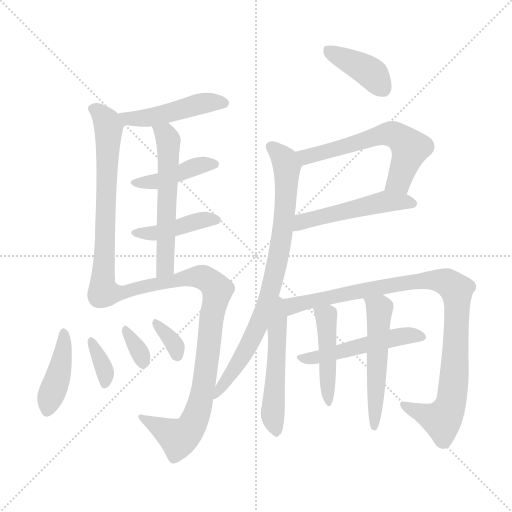
t = 0.00 s
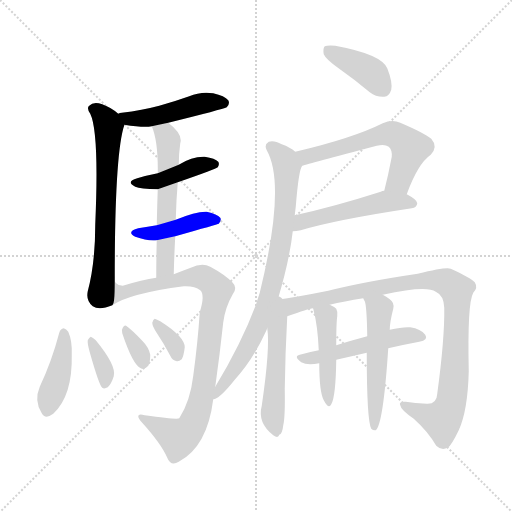
t = 2.59 s
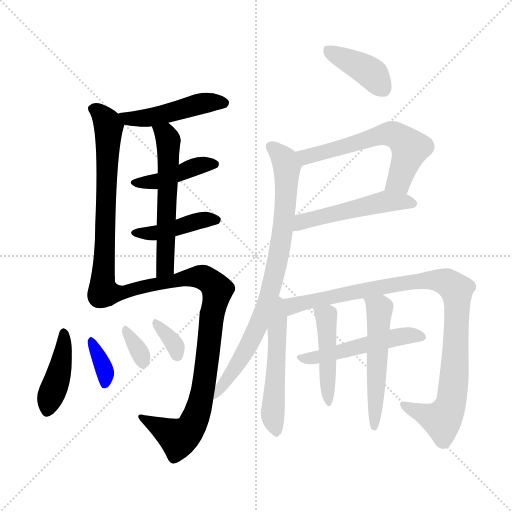
t = 5.18 s
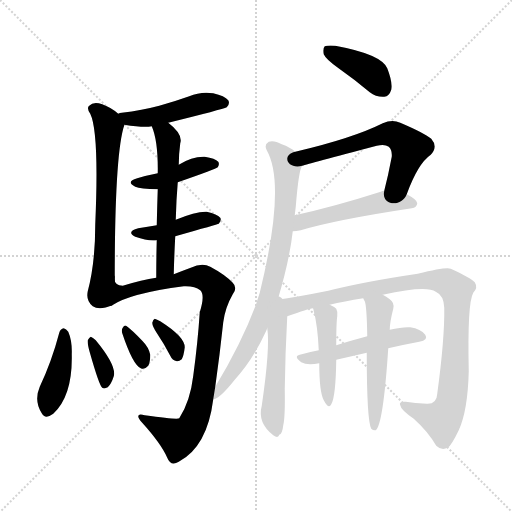
t = 7.77 s
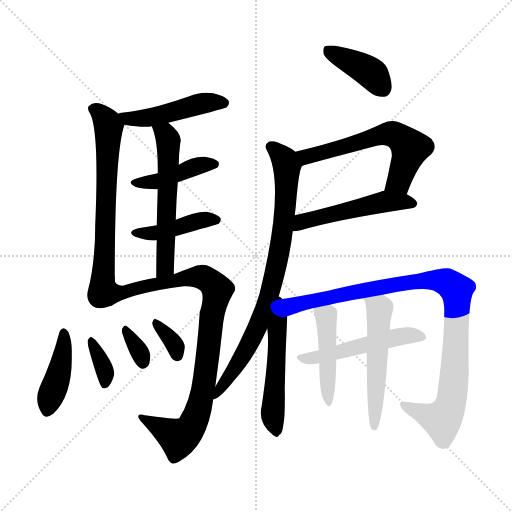
t = 10.36 s
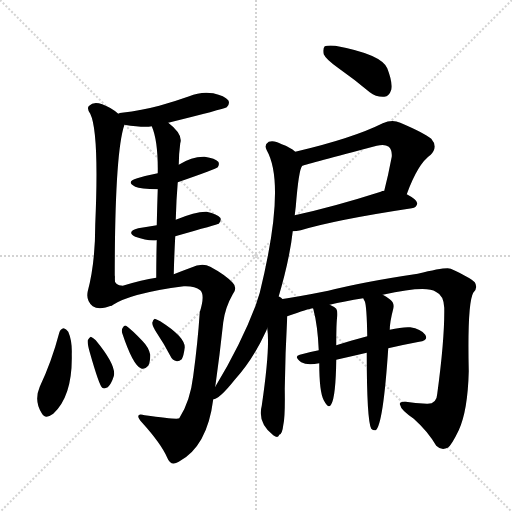
t = 12.95 s

The animated SVG that drew these frames (rendered in a browser with its animation timeline set to each time). Animation: 19 CSS @keyframes rules; one cycle of 12.95 s.

<svg version="1.1" viewBox="0 0 1024 1024" xmlns="http://www.w3.org/2000/svg">
  <g stroke="lightgray" stroke-dasharray="1,1" stroke-width="1" transform="scale(4, 4)">
    <line x1="0" y1="0" x2="256" y2="256"></line>
    <line x1="256" y1="0" x2="0" y2="256"></line>
    <line x1="128" y1="0" x2="128" y2="256"></line>
    <line x1="0" y1="128" x2="256" y2="128"></line>
  </g>
<g transform="scale(1, -1) translate(0, -900)">
   <style type="text/css">
    @keyframes keyframes0 {
      from {
       stroke: blue;
       stroke-dashoffset: 468;
       stroke-width: 128;
       }
       60% {
       animation-timing-function: step-end;
       stroke: blue;
       stroke-dashoffset: 0;
       stroke-width: 128;
       }
       to {
       stroke: black;
       stroke-width: 1024;
       }
       }
       #make-me-a-hanzi-animation-0 {
         animation: keyframes0 0.630859s both;
         animation-delay: 0.000000s;
         animation-timing-function: linear;
       }
    @keyframes keyframes1 {
      from {
       stroke: blue;
       stroke-dashoffset: 659;
       stroke-width: 128;
       }
       68% {
       animation-timing-function: step-end;
       stroke: blue;
       stroke-dashoffset: 0;
       stroke-width: 128;
       }
       to {
       stroke: black;
       stroke-width: 1024;
       }
       }
       #make-me-a-hanzi-animation-1 {
         animation: keyframes1 0.786296s both;
         animation-delay: 0.630859s;
         animation-timing-function: linear;
       }
    @keyframes keyframes2 {
      from {
       stroke: blue;
       stroke-dashoffset: 421;
       stroke-width: 128;
       }
       58% {
       animation-timing-function: step-end;
       stroke: blue;
       stroke-dashoffset: 0;
       stroke-width: 128;
       }
       to {
       stroke: black;
       stroke-width: 1024;
       }
       }
       #make-me-a-hanzi-animation-2 {
         animation: keyframes2 0.592611s both;
         animation-delay: 1.417155s;
         animation-timing-function: linear;
       }
    @keyframes keyframes3 {
      from {
       stroke: blue;
       stroke-dashoffset: 422;
       stroke-width: 128;
       }
       58% {
       animation-timing-function: step-end;
       stroke: blue;
       stroke-dashoffset: 0;
       stroke-width: 128;
       }
       to {
       stroke: black;
       stroke-width: 1024;
       }
       }
       #make-me-a-hanzi-animation-3 {
         animation: keyframes3 0.593424s both;
         animation-delay: 2.009766s;
         animation-timing-function: linear;
       }
    @keyframes keyframes4 {
      from {
       stroke: blue;
       stroke-dashoffset: 565;
       stroke-width: 128;
       }
       65% {
       animation-timing-function: step-end;
       stroke: blue;
       stroke-dashoffset: 0;
       stroke-width: 128;
       }
       to {
       stroke: black;
       stroke-width: 1024;
       }
       }
       #make-me-a-hanzi-animation-4 {
         animation: keyframes4 0.709798s both;
         animation-delay: 2.603190s;
         animation-timing-function: linear;
       }
    @keyframes keyframes5 {
      from {
       stroke: blue;
       stroke-dashoffset: 884;
       stroke-width: 128;
       }
       74% {
       animation-timing-function: step-end;
       stroke: blue;
       stroke-dashoffset: 0;
       stroke-width: 128;
       }
       to {
       stroke: black;
       stroke-width: 1024;
       }
       }
       #make-me-a-hanzi-animation-5 {
         animation: keyframes5 0.969401s both;
         animation-delay: 3.312988s;
         animation-timing-function: linear;
       }
    @keyframes keyframes6 {
      from {
       stroke: blue;
       stroke-dashoffset: 415;
       stroke-width: 128;
       }
       57% {
       animation-timing-function: step-end;
       stroke: blue;
       stroke-dashoffset: 0;
       stroke-width: 128;
       }
       to {
       stroke: black;
       stroke-width: 1024;
       }
       }
       #make-me-a-hanzi-animation-6 {
         animation: keyframes6 0.587728s both;
         animation-delay: 4.282389s;
         animation-timing-function: linear;
       }
    @keyframes keyframes7 {
      from {
       stroke: blue;
       stroke-dashoffset: 349;
       stroke-width: 128;
       }
       53% {
       animation-timing-function: step-end;
       stroke: blue;
       stroke-dashoffset: 0;
       stroke-width: 128;
       }
       to {
       stroke: black;
       stroke-width: 1024;
       }
       }
       #make-me-a-hanzi-animation-7 {
         animation: keyframes7 0.534017s both;
         animation-delay: 4.870117s;
         animation-timing-function: linear;
       }
    @keyframes keyframes8 {
      from {
       stroke: blue;
       stroke-dashoffset: 328;
       stroke-width: 128;
       }
       52% {
       animation-timing-function: step-end;
       stroke: blue;
       stroke-dashoffset: 0;
       stroke-width: 128;
       }
       to {
       stroke: black;
       stroke-width: 1024;
       }
       }
       #make-me-a-hanzi-animation-8 {
         animation: keyframes8 0.516927s both;
         animation-delay: 5.404134s;
         animation-timing-function: linear;
       }
    @keyframes keyframes9 {
      from {
       stroke: blue;
       stroke-dashoffset: 335;
       stroke-width: 128;
       }
       52% {
       animation-timing-function: step-end;
       stroke: blue;
       stroke-dashoffset: 0;
       stroke-width: 128;
       }
       to {
       stroke: black;
       stroke-width: 1024;
       }
       }
       #make-me-a-hanzi-animation-9 {
         animation: keyframes9 0.522624s both;
         animation-delay: 5.921061s;
         animation-timing-function: linear;
       }
    @keyframes keyframes10 {
      from {
       stroke: blue;
       stroke-dashoffset: 394;
       stroke-width: 128;
       }
       56% {
       animation-timing-function: step-end;
       stroke: blue;
       stroke-dashoffset: 0;
       stroke-width: 128;
       }
       to {
       stroke: black;
       stroke-width: 1024;
       }
       }
       #make-me-a-hanzi-animation-10 {
         animation: keyframes10 0.570638s both;
         animation-delay: 6.443685s;
         animation-timing-function: linear;
       }
    @keyframes keyframes11 {
      from {
       stroke: blue;
       stroke-dashoffset: 588;
       stroke-width: 128;
       }
       66% {
       animation-timing-function: step-end;
       stroke: blue;
       stroke-dashoffset: 0;
       stroke-width: 128;
       }
       to {
       stroke: black;
       stroke-width: 1024;
       }
       }
       #make-me-a-hanzi-animation-11 {
         animation: keyframes11 0.728516s both;
         animation-delay: 7.014323s;
         animation-timing-function: linear;
       }
    @keyframes keyframes12 {
      from {
       stroke: blue;
       stroke-dashoffset: 503;
       stroke-width: 128;
       }
       62% {
       animation-timing-function: step-end;
       stroke: blue;
       stroke-dashoffset: 0;
       stroke-width: 128;
       }
       to {
       stroke: black;
       stroke-width: 1024;
       }
       }
       #make-me-a-hanzi-animation-12 {
         animation: keyframes12 0.659342s both;
         animation-delay: 7.742839s;
         animation-timing-function: linear;
       }
    @keyframes keyframes13 {
      from {
       stroke: blue;
       stroke-dashoffset: 799;
       stroke-width: 128;
       }
       72% {
       animation-timing-function: step-end;
       stroke: blue;
       stroke-dashoffset: 0;
       stroke-width: 128;
       }
       to {
       stroke: black;
       stroke-width: 1024;
       }
       }
       #make-me-a-hanzi-animation-13 {
         animation: keyframes13 0.900228s both;
         animation-delay: 8.402181s;
         animation-timing-function: linear;
       }
    @keyframes keyframes14 {
      from {
       stroke: blue;
       stroke-dashoffset: 508;
       stroke-width: 128;
       }
       62% {
       animation-timing-function: step-end;
       stroke: blue;
       stroke-dashoffset: 0;
       stroke-width: 128;
       }
       to {
       stroke: black;
       stroke-width: 1024;
       }
       }
       #make-me-a-hanzi-animation-14 {
         animation: keyframes14 0.663411s both;
         animation-delay: 9.302409s;
         animation-timing-function: linear;
       }
    @keyframes keyframes15 {
      from {
       stroke: blue;
       stroke-dashoffset: 964;
       stroke-width: 128;
       }
       76% {
       animation-timing-function: step-end;
       stroke: blue;
       stroke-dashoffset: 0;
       stroke-width: 128;
       }
       to {
       stroke: black;
       stroke-width: 1024;
       }
       }
       #make-me-a-hanzi-animation-15 {
         animation: keyframes15 1.034505s both;
         animation-delay: 9.965820s;
         animation-timing-function: linear;
       }
    @keyframes keyframes16 {
      from {
       stroke: blue;
       stroke-dashoffset: 497;
       stroke-width: 128;
       }
       62% {
       animation-timing-function: step-end;
       stroke: blue;
       stroke-dashoffset: 0;
       stroke-width: 128;
       }
       to {
       stroke: black;
       stroke-width: 1024;
       }
       }
       #make-me-a-hanzi-animation-16 {
         animation: keyframes16 0.654460s both;
         animation-delay: 11.000326s;
         animation-timing-function: linear;
       }
    @keyframes keyframes17 {
      from {
       stroke: blue;
       stroke-dashoffset: 447;
       stroke-width: 128;
       }
       59% {
       animation-timing-function: step-end;
       stroke: blue;
       stroke-dashoffset: 0;
       stroke-width: 128;
       }
       to {
       stroke: black;
       stroke-width: 1024;
       }
       }
       #make-me-a-hanzi-animation-17 {
         animation: keyframes17 0.613770s both;
         animation-delay: 11.654785s;
         animation-timing-function: linear;
       }
    @keyframes keyframes18 {
      from {
       stroke: blue;
       stroke-dashoffset: 527;
       stroke-width: 128;
       }
       63% {
       animation-timing-function: step-end;
       stroke: blue;
       stroke-dashoffset: 0;
       stroke-width: 128;
       }
       to {
       stroke: black;
       stroke-width: 1024;
       }
       }
       #make-me-a-hanzi-animation-18 {
         animation: keyframes18 0.678874s both;
         animation-delay: 12.268555s;
         animation-timing-function: linear;
       }
</style>
<path d="M 336.5 654.5 Q 445.5 681.5 453.5 685.5 Q 460.5 692.5 456.5 699.5 Q 449.5 708.5 426.5 713.5 Q 401.5 717.5 378.5 707.5 Q 350.5 697.5 318.5 688.5 Q 284.5 679.5 243.5 674.5 Q 239.5 674.5 236.5 672.5 C 207.5 664.5 218.5 654.5 248.5 650.5 Q 287.5 644.5 303.5 647.5 L 336.5 654.5 Z" fill="lightgray"></path> 
<path d="M 236.5 672.5 Q 223.5 684.5 204.5 691.5 Q 186.5 697.5 178.5 688.5 Q 172.5 684.5 180.5 672.5 Q 198.5 635.5 190.5 451.5 Q 190.5 373.5 175.5 317.5 Q 171.5 298.5 185.5 287.5 Q 198.5 278.5 224.5 289.5 C 229.5 291.5 229.5 316.5 229.5 346.5 Q 229.5 592.5 248.5 649.5 Q 247.5 650.5 248.5 650.5 C 251.5 661.5 251.5 661.5 236.5 672.5 Z" fill="lightgray"></path> 
<path d="M 355.5 535.5 Q 433.5 562.5 435.5 565.5 Q 439.5 571.5 436.5 576.5 Q 430.5 583.5 409.5 586.5 Q 384.5 587.5 357.5 570.5 L 315.5 553.5 Q 294.5 549.5 274.5 543.5 Q 250.5 536.5 270.5 526.5 Q 280.5 522.5 315.5 521.5 L 355.5 535.5 Z" fill="lightgray"></path> 
<path d="M 350.5 427.5 Q 435.5 451.5 437.5 452.5 Q 443.5 459.5 440.5 464.5 Q 434.5 471.5 413.5 476.5 Q 392.5 477.5 351.5 460.5 L 313.5 449.5 Q 295.5 446.5 276.5 443.5 Q 251.5 436.5 270.5 426.5 Q 295.5 417.5 313.5 419.5 L 350.5 427.5 Z" fill="lightgray"></path> 
<path d="M 347.5 351.5 Q 348.5 391.5 350.5 427.5 L 351.5 460.5 Q 352.5 500.5 355.5 535.5 L 357.5 570.5 Q 357.5 591.5 360.5 613.5 Q 366.5 631.5 336.5 654.5 C 313.5 673.5 293.5 675.5 303.5 647.5 Q 316.5 617.5 315.5 553.5 L 315.5 521.5 Q 314.5 493.5 313.5 449.5 L 313.5 419.5 Q 312.5 385.5 312.5 344.5 C 312.5 314.5 346.5 321.5 347.5 351.5 Z" fill="lightgray"></path> 
<path d="M 430.5 126.5 Q 439.5 190.5 446.5 255.5 Q 450.5 285.5 465.5 311.5 Q 475.5 324.5 465.5 334.5 Q 450.5 350.5 420.5 366.5 Q 404.5 375.5 381.5 364.5 Q 362.5 357.5 347.5 351.5 L 312.5 344.5 Q 284.5 340.5 245.5 328.5 Q 226.5 329.5 229.5 346.5 C 216.5 373.5 199.5 276.5 224.5 289.5 Q 260.5 313.5 367.5 327.5 Q 389.5 328.5 400.5 319.5 Q 410.5 310.5 399.5 275.5 Q 395.5 214.5 386.5 148.5 Q 380.5 97.5 358.5 63.5 Q 354.5 60.5 289.5 69.5 Q 276.5 73.5 276.5 67.5 Q 276.5 63.5 283.5 55.5 Q 322.5 12.5 334.5 -15.5 Q 341.5 -33.5 357.5 -23.5 Q 414.5 6.5 426.5 101.5 L 430.5 126.5 Z" fill="lightgray"></path> 
<path d="M 118.5 234.5 Q 103.5 177.5 79.5 126.5 Q 67.5 98.5 83.5 73.5 Q 90.5 60.5 106.5 72.5 Q 145.5 108.5 143.5 191.5 Q 144.5 218.5 136.5 236.5 Q 132.5 242.5 127.5 243.5 Q 120.5 242.5 118.5 234.5 Z" fill="lightgray"></path> 
<path d="M 179.5 195.5 Q 198.5 128.5 204.5 124.5 Q 208.5 121.5 215.5 125.5 Q 222.5 131.5 227.5 147.5 Q 233.5 168.5 191.5 219.5 Q 185.5 225.5 181.5 226.5 Q 178.5 225.5 175.5 219.5 Q 174.5 213.5 179.5 195.5 Z" fill="lightgray"></path> 
<path d="M 244.5 233.5 Q 265.5 170.5 281.5 163.5 Q 288.5 159.5 296.5 168.5 Q 300.5 175.5 300.5 190.5 Q 297.5 205.5 284.5 218.5 Q 263.5 240.5 253.5 247.5 Q 249.5 251.5 245.5 244.5 Q 242.5 240.5 244.5 233.5 Z" fill="lightgray"></path> 
<path d="M 314.5 232.5 Q 327.5 213.5 340.5 188.5 Q 344.5 179.5 353.5 177.5 Q 357.5 176.5 363.5 181.5 Q 367.5 188.5 369.5 205.5 Q 369.5 226.5 320.5 257.5 Q 313.5 261.5 309.5 262.5 Q 306.5 261.5 304.5 254.5 Q 304.5 247.5 314.5 232.5 Z" fill="lightgray"></path> 
<path d="M 678.5 762.5 Q 708.5 741.5 739.5 715.5 Q 752.5 705.5 768.5 706.5 Q 778.5 707.5 782.5 720.5 Q 785.5 735.5 774.5 763.5 Q 762.5 791.5 670.5 808.5 Q 654.5 809.5 649.5 807.5 Q 645.5 803.5 647.5 791.5 Q 651.5 781.5 678.5 762.5 Z" fill="lightgray"></path> 
<path d="M 813.5 511.5 Q 835.5 572.5 861.5 590.5 Q 876.5 606.5 862.5 622.5 Q 847.5 634.5 800.5 654.5 Q 784.5 661.5 765.5 653.5 Q 705.5 623.5 590.5 596.5 C 561.5 589.5 575.5 560.5 604.5 568.5 Q 616.5 572.5 753.5 608.5 Q 769.5 612.5 777.5 606.5 Q 784.5 600.5 783.5 586.5 Q 776.5 549.5 768.5 518.5 C 761.5 489.5 802.5 483.5 813.5 511.5 Z" fill="lightgray"></path> 
<path d="M 585.5 437.5 Q 592.5 437.5 601.5 439.5 Q 671.5 460.5 823.5 483.5 Q 833.5 484.5 834.5 493.5 Q 834.5 500.5 813.5 511.5 L 768.5 518.5 Q 764.5 518.5 761.5 516.5 Q 667.5 486.5 589.5 469.5 C 560.5 463.5 555.5 435.5 585.5 437.5 Z" fill="lightgray"></path> 
<path d="M 555.5 300.5 Q 579.5 381.5 585.5 437.5 L 589.5 469.5 Q 590.5 478.5 591.5 486.5 Q 597.5 561.5 604.5 568.5 C 609.5 583.5 609.5 583.5 590.5 596.5 Q 580.5 605.5 563.5 611.5 Q 547.5 620.5 537.5 616.5 Q 527.5 610.5 533.5 599.5 Q 572.5 530.5 519.5 314.5 Q 515.5 302.5 511.5 289.5 Q 481.5 210.5 430.5 126.5 C 415.5 100.5 410.5 92.5 426.5 101.5 Q 438.5 101.5 469.5 140.5 Q 505.5 179.5 532.5 238.5 Q 533.5 241.5 534.5 243.5 L 555.5 300.5 Z" fill="lightgray"></path> 
<path d="M 534.5 243.5 Q 540.5 204.5 523.5 88.5 Q 514.5 54.5 546.5 29.5 Q 556.5 22.5 558.5 30.5 Q 564.5 31.5 566.5 49.5 Q 570.5 65.5 569.5 122.5 Q 570.5 194.5 574.5 267.5 C 577.5 320.5 524.5 328.5 534.5 243.5 Z" fill="lightgray"></path> 
<path d="M 574.5 267.5 Q 617.5 282.5 625.5 283.5 L 659.5 290.5 Q 687.5 297.5 726.5 303.5 L 765.5 310.5 Q 852.5 329.5 871.5 316.5 Q 887.5 309.5 888.5 284.5 Q 889.5 223.5 874.5 112.5 Q 873.5 91.5 853.5 92.5 Q 829.5 93.5 811.5 96.5 Q 796.5 97.5 800.5 89.5 Q 801.5 80.5 827.5 62.5 Q 855.5 37.5 872.5 8.5 Q 882.5 -1.5 895.5 4.5 Q 902.5 8.5 917.5 39.5 Q 935.5 78.5 937.5 157.5 Q 934.5 293.5 946.5 314.5 Q 956.5 324.5 949.5 335.5 Q 939.5 345.5 901.5 362.5 Q 892.5 366.5 835.5 352.5 Q 727.5 336.5 656.5 318.5 Q 596.5 306.5 555.5 300.5 C 525.5 295.5 546.5 257.5 574.5 267.5 Z" fill="lightgray"></path> 
<path d="M 776.5 203.5 Q 806.5 210.5 838.5 216.5 Q 857.5 219.5 850.5 230.5 Q 841.5 242.5 820.5 245.5 Q 804.5 246.5 779.5 240.5 L 734.5 227.5 Q 700.5 218.5 672.5 209.5 L 637.5 199.5 Q 616.5 195.5 599.5 190.5 Q 586.5 187.5 602.5 175.5 Q 614.5 168.5 638.5 173.5 L 672.5 180.5 Q 703.5 187.5 733.5 194.5 L 776.5 203.5 Z" fill="lightgray"></path> 
<path d="M 625.5 283.5 L 626.5 282.5 Q 635.5 248.5 637.5 199.5 L 638.5 173.5 Q 638.5 116.5 647.5 99.5 Q 657.5 80.5 662.5 91.5 Q 671.5 106.5 672.5 180.5 L 672.5 209.5 Q 672.5 255.5 674.5 267.5 Q 675.5 277.5 672.5 282.5 Q 668.5 286.5 659.5 290.5 C 632.5 303.5 615.5 311.5 625.5 283.5 Z" fill="lightgray"></path> 
<path d="M 733.5 194.5 Q 733.5 59.5 742.5 42.5 Q 746.5 38.5 751.5 39.5 Q 766.5 51.5 776.5 203.5 L 779.5 240.5 Q 779.5 255.5 786.5 282.5 Q 789.5 294.5 779.5 301.5 Q 772.5 307.5 765.5 310.5 C 739.5 324.5 714.5 330.5 726.5 303.5 Q 727.5 300.5 729.5 297.5 Q 733.5 288.5 734.5 227.5 L 733.5 194.5 Z" fill="lightgray"></path> 
      <clipPath id="make-me-a-hanzi-clip-0">
      <path d="M 336.5 654.5 Q 445.5 681.5 453.5 685.5 Q 460.5 692.5 456.5 699.5 Q 449.5 708.5 426.5 713.5 Q 401.5 717.5 378.5 707.5 Q 350.5 697.5 318.5 688.5 Q 284.5 679.5 243.5 674.5 Q 239.5 674.5 236.5 672.5 C 207.5 664.5 218.5 654.5 248.5 650.5 Q 287.5 644.5 303.5 647.5 L 336.5 654.5 Z" fill="lightgray"></path>
      </clipPath>
      <path clip-path="url(#make-me-a-hanzi-clip-0)" d="M 241.5 668.5 L 257.5 662.5 L 297.5 664.5 L 400.5 692.5 L 448.5 693.5 " fill="none" id="make-me-a-hanzi-animation-0" stroke-dasharray="340 680" stroke-linecap="round"></path>

      <clipPath id="make-me-a-hanzi-clip-1">
      <path d="M 236.5 672.5 Q 223.5 684.5 204.5 691.5 Q 186.5 697.5 178.5 688.5 Q 172.5 684.5 180.5 672.5 Q 198.5 635.5 190.5 451.5 Q 190.5 373.5 175.5 317.5 Q 171.5 298.5 185.5 287.5 Q 198.5 278.5 224.5 289.5 C 229.5 291.5 229.5 316.5 229.5 346.5 Q 229.5 592.5 248.5 649.5 Q 247.5 650.5 248.5 650.5 C 251.5 661.5 251.5 661.5 236.5 672.5 Z" fill="lightgray"></path>
      </clipPath>
      <path clip-path="url(#make-me-a-hanzi-clip-1)" d="M 187.5 681.5 L 204.5 668.5 L 217.5 646.5 L 208.5 463.5 L 210.5 384.5 L 200.5 308.5 L 213.5 297.5 " fill="none" id="make-me-a-hanzi-animation-1" stroke-dasharray="531 1062" stroke-linecap="round"></path>

      <clipPath id="make-me-a-hanzi-clip-2">
      <path d="M 355.5 535.5 Q 433.5 562.5 435.5 565.5 Q 439.5 571.5 436.5 576.5 Q 430.5 583.5 409.5 586.5 Q 384.5 587.5 357.5 570.5 L 315.5 553.5 Q 294.5 549.5 274.5 543.5 Q 250.5 536.5 270.5 526.5 Q 280.5 522.5 315.5 521.5 L 355.5 535.5 Z" fill="lightgray"></path>
      </clipPath>
      <path clip-path="url(#make-me-a-hanzi-clip-2)" d="M 270.5 535.5 L 305.5 534.5 L 394.5 568.5 L 429.5 571.5 " fill="none" id="make-me-a-hanzi-animation-2" stroke-dasharray="293 586" stroke-linecap="round"></path>

      <clipPath id="make-me-a-hanzi-clip-3">
      <path d="M 350.5 427.5 Q 435.5 451.5 437.5 452.5 Q 443.5 459.5 440.5 464.5 Q 434.5 471.5 413.5 476.5 Q 392.5 477.5 351.5 460.5 L 313.5 449.5 Q 295.5 446.5 276.5 443.5 Q 251.5 436.5 270.5 426.5 Q 295.5 417.5 313.5 419.5 L 350.5 427.5 Z" fill="lightgray"></path>
      </clipPath>
      <path clip-path="url(#make-me-a-hanzi-clip-3)" d="M 271.5 435.5 L 316.5 434.5 L 359.5 443.5 L 391.5 457.5 L 433.5 459.5 " fill="none" id="make-me-a-hanzi-animation-3" stroke-dasharray="294 588" stroke-linecap="round"></path>

      <clipPath id="make-me-a-hanzi-clip-4">
      <path d="M 347.5 351.5 Q 348.5 391.5 350.5 427.5 L 351.5 460.5 Q 352.5 500.5 355.5 535.5 L 357.5 570.5 Q 357.5 591.5 360.5 613.5 Q 366.5 631.5 336.5 654.5 C 313.5 673.5 293.5 675.5 303.5 647.5 Q 316.5 617.5 315.5 553.5 L 315.5 521.5 Q 314.5 493.5 313.5 449.5 L 313.5 419.5 Q 312.5 385.5 312.5 344.5 C 312.5 314.5 346.5 321.5 347.5 351.5 Z" fill="lightgray"></path>
      </clipPath>
      <path clip-path="url(#make-me-a-hanzi-clip-4)" d="M 310.5 643.5 L 331.5 630.5 L 337.5 593.5 L 331.5 375.5 L 327.5 361.5 L 316.5 352.5 " fill="none" id="make-me-a-hanzi-animation-4" stroke-dasharray="437 874" stroke-linecap="round"></path>

      <clipPath id="make-me-a-hanzi-clip-5">
      <path d="M 430.5 126.5 Q 439.5 190.5 446.5 255.5 Q 450.5 285.5 465.5 311.5 Q 475.5 324.5 465.5 334.5 Q 450.5 350.5 420.5 366.5 Q 404.5 375.5 381.5 364.5 Q 362.5 357.5 347.5 351.5 L 312.5 344.5 Q 284.5 340.5 245.5 328.5 Q 226.5 329.5 229.5 346.5 C 216.5 373.5 199.5 276.5 224.5 289.5 Q 260.5 313.5 367.5 327.5 Q 389.5 328.5 400.5 319.5 Q 410.5 310.5 399.5 275.5 Q 395.5 214.5 386.5 148.5 Q 380.5 97.5 358.5 63.5 Q 354.5 60.5 289.5 69.5 Q 276.5 73.5 276.5 67.5 Q 276.5 63.5 283.5 55.5 Q 322.5 12.5 334.5 -15.5 Q 341.5 -33.5 357.5 -23.5 Q 414.5 6.5 426.5 101.5 L 430.5 126.5 Z" fill="lightgray"></path>
      </clipPath>
      <path clip-path="url(#make-me-a-hanzi-clip-5)" d="M 225.5 296.5 L 241.5 313.5 L 256.5 319.5 L 381.5 345.5 L 403.5 346.5 L 415.5 340.5 L 435.5 318.5 L 425.5 280.5 L 401.5 95.5 L 384.5 48.5 L 357.5 24.5 L 283.5 63.5 " fill="none" id="make-me-a-hanzi-animation-5" stroke-dasharray="756 1512" stroke-linecap="round"></path>

      <clipPath id="make-me-a-hanzi-clip-6">
      <path d="M 118.5 234.5 Q 103.5 177.5 79.5 126.5 Q 67.5 98.5 83.5 73.5 Q 90.5 60.5 106.5 72.5 Q 145.5 108.5 143.5 191.5 Q 144.5 218.5 136.5 236.5 Q 132.5 242.5 127.5 243.5 Q 120.5 242.5 118.5 234.5 Z" fill="lightgray"></path>
      </clipPath>
      <path clip-path="url(#make-me-a-hanzi-clip-6)" d="M 127.5 234.5 L 120.5 163.5 L 95.5 79.5 " fill="none" id="make-me-a-hanzi-animation-6" stroke-dasharray="287 574" stroke-linecap="round"></path>

      <clipPath id="make-me-a-hanzi-clip-7">
      <path d="M 179.5 195.5 Q 198.5 128.5 204.5 124.5 Q 208.5 121.5 215.5 125.5 Q 222.5 131.5 227.5 147.5 Q 233.5 168.5 191.5 219.5 Q 185.5 225.5 181.5 226.5 Q 178.5 225.5 175.5 219.5 Q 174.5 213.5 179.5 195.5 Z" fill="lightgray"></path>
      </clipPath>
      <path clip-path="url(#make-me-a-hanzi-clip-7)" d="M 183.5 218.5 L 210.5 156.5 L 209.5 131.5 " fill="none" id="make-me-a-hanzi-animation-7" stroke-dasharray="221 442" stroke-linecap="round"></path>

      <clipPath id="make-me-a-hanzi-clip-8">
      <path d="M 244.5 233.5 Q 265.5 170.5 281.5 163.5 Q 288.5 159.5 296.5 168.5 Q 300.5 175.5 300.5 190.5 Q 297.5 205.5 284.5 218.5 Q 263.5 240.5 253.5 247.5 Q 249.5 251.5 245.5 244.5 Q 242.5 240.5 244.5 233.5 Z" fill="lightgray"></path>
      </clipPath>
      <path clip-path="url(#make-me-a-hanzi-clip-8)" d="M 252.5 238.5 L 282.5 190.5 L 285.5 175.5 " fill="none" id="make-me-a-hanzi-animation-8" stroke-dasharray="200 400" stroke-linecap="round"></path>

      <clipPath id="make-me-a-hanzi-clip-9">
      <path d="M 314.5 232.5 Q 327.5 213.5 340.5 188.5 Q 344.5 179.5 353.5 177.5 Q 357.5 176.5 363.5 181.5 Q 367.5 188.5 369.5 205.5 Q 369.5 226.5 320.5 257.5 Q 313.5 261.5 309.5 262.5 Q 306.5 261.5 304.5 254.5 Q 304.5 247.5 314.5 232.5 Z" fill="lightgray"></path>
      </clipPath>
      <path clip-path="url(#make-me-a-hanzi-clip-9)" d="M 312.5 254.5 L 351.5 206.5 L 354.5 189.5 " fill="none" id="make-me-a-hanzi-animation-9" stroke-dasharray="207 414" stroke-linecap="round"></path>

      <clipPath id="make-me-a-hanzi-clip-10">
      <path d="M 678.5 762.5 Q 708.5 741.5 739.5 715.5 Q 752.5 705.5 768.5 706.5 Q 778.5 707.5 782.5 720.5 Q 785.5 735.5 774.5 763.5 Q 762.5 791.5 670.5 808.5 Q 654.5 809.5 649.5 807.5 Q 645.5 803.5 647.5 791.5 Q 651.5 781.5 678.5 762.5 Z" fill="lightgray"></path>
      </clipPath>
      <path clip-path="url(#make-me-a-hanzi-clip-10)" d="M 654.5 801.5 L 735.5 758.5 L 765.5 723.5 " fill="none" id="make-me-a-hanzi-animation-10" stroke-dasharray="266 532" stroke-linecap="round"></path>

      <clipPath id="make-me-a-hanzi-clip-11">
      <path d="M 813.5 511.5 Q 835.5 572.5 861.5 590.5 Q 876.5 606.5 862.5 622.5 Q 847.5 634.5 800.5 654.5 Q 784.5 661.5 765.5 653.5 Q 705.5 623.5 590.5 596.5 C 561.5 589.5 575.5 560.5 604.5 568.5 Q 616.5 572.5 753.5 608.5 Q 769.5 612.5 777.5 606.5 Q 784.5 600.5 783.5 586.5 Q 776.5 549.5 768.5 518.5 C 761.5 489.5 802.5 483.5 813.5 511.5 Z" fill="lightgray"></path>
      </clipPath>
      <path clip-path="url(#make-me-a-hanzi-clip-11)" d="M 603.5 576.5 L 614.5 586.5 L 656.5 599.5 L 769.5 631.5 L 788.5 630.5 L 820.5 603.5 L 797.5 537.5 L 776.5 523.5 " fill="none" id="make-me-a-hanzi-animation-11" stroke-dasharray="460 920" stroke-linecap="round"></path>

      <clipPath id="make-me-a-hanzi-clip-12">
      <path d="M 585.5 437.5 Q 592.5 437.5 601.5 439.5 Q 671.5 460.5 823.5 483.5 Q 833.5 484.5 834.5 493.5 Q 834.5 500.5 813.5 511.5 L 768.5 518.5 Q 764.5 518.5 761.5 516.5 Q 667.5 486.5 589.5 469.5 C 560.5 463.5 555.5 435.5 585.5 437.5 Z" fill="lightgray"></path>
      </clipPath>
      <path clip-path="url(#make-me-a-hanzi-clip-12)" d="M 588.5 442.5 L 603.5 456.5 L 759.5 495.5 L 803.5 497.5 L 824.5 492.5 " fill="none" id="make-me-a-hanzi-animation-12" stroke-dasharray="375 750" stroke-linecap="round"></path>

      <clipPath id="make-me-a-hanzi-clip-13">
      <path d="M 555.5 300.5 Q 579.5 381.5 585.5 437.5 L 589.5 469.5 Q 590.5 478.5 591.5 486.5 Q 597.5 561.5 604.5 568.5 C 609.5 583.5 609.5 583.5 590.5 596.5 Q 580.5 605.5 563.5 611.5 Q 547.5 620.5 537.5 616.5 Q 527.5 610.5 533.5 599.5 Q 572.5 530.5 519.5 314.5 Q 515.5 302.5 511.5 289.5 Q 481.5 210.5 430.5 126.5 C 415.5 100.5 410.5 92.5 426.5 101.5 Q 438.5 101.5 469.5 140.5 Q 505.5 179.5 532.5 238.5 Q 533.5 241.5 534.5 243.5 L 555.5 300.5 Z" fill="lightgray"></path>
      </clipPath>
      <path clip-path="url(#make-me-a-hanzi-clip-13)" d="M 542.5 606.5 L 562.5 588.5 L 573.5 567.5 L 572.5 499.5 L 548.5 348.5 L 525.5 271.5 L 499.5 212.5 L 454.5 138.5 L 428.5 107.5 " fill="none" id="make-me-a-hanzi-animation-13" stroke-dasharray="671 1342" stroke-linecap="round"></path>

      <clipPath id="make-me-a-hanzi-clip-14">
      <path d="M 534.5 243.5 Q 540.5 204.5 523.5 88.5 Q 514.5 54.5 546.5 29.5 Q 556.5 22.5 558.5 30.5 Q 564.5 31.5 566.5 49.5 Q 570.5 65.5 569.5 122.5 Q 570.5 194.5 574.5 267.5 C 577.5 320.5 524.5 328.5 534.5 243.5 Z" fill="lightgray"></path>
      </clipPath>
      <path clip-path="url(#make-me-a-hanzi-clip-14)" d="M 554.5 292.5 L 559.5 266.5 L 553.5 241.5 L 545.5 77.5 L 551.5 42.5 " fill="none" id="make-me-a-hanzi-animation-14" stroke-dasharray="380 760" stroke-linecap="round"></path>

      <clipPath id="make-me-a-hanzi-clip-15">
      <path d="M 574.5 267.5 Q 617.5 282.5 625.5 283.5 L 659.5 290.5 Q 687.5 297.5 726.5 303.5 L 765.5 310.5 Q 852.5 329.5 871.5 316.5 Q 887.5 309.5 888.5 284.5 Q 889.5 223.5 874.5 112.5 Q 873.5 91.5 853.5 92.5 Q 829.5 93.5 811.5 96.5 Q 796.5 97.5 800.5 89.5 Q 801.5 80.5 827.5 62.5 Q 855.5 37.5 872.5 8.5 Q 882.5 -1.5 895.5 4.5 Q 902.5 8.5 917.5 39.5 Q 935.5 78.5 937.5 157.5 Q 934.5 293.5 946.5 314.5 Q 956.5 324.5 949.5 335.5 Q 939.5 345.5 901.5 362.5 Q 892.5 366.5 835.5 352.5 Q 727.5 336.5 656.5 318.5 Q 596.5 306.5 555.5 300.5 C 525.5 295.5 546.5 257.5 574.5 267.5 Z" fill="lightgray"></path>
      </clipPath>
      <path clip-path="url(#make-me-a-hanzi-clip-15)" d="M 562.5 297.5 L 582.5 287.5 L 828.5 337.5 L 868.5 340.5 L 898.5 333.5 L 912.5 319.5 L 914.5 273.5 L 909.5 149.5 L 895.5 76.5 L 881.5 60.5 L 808.5 89.5 " fill="none" id="make-me-a-hanzi-animation-15" stroke-dasharray="836 1672" stroke-linecap="round"></path>

      <clipPath id="make-me-a-hanzi-clip-16">
      <path d="M 776.5 203.5 Q 806.5 210.5 838.5 216.5 Q 857.5 219.5 850.5 230.5 Q 841.5 242.5 820.5 245.5 Q 804.5 246.5 779.5 240.5 L 734.5 227.5 Q 700.5 218.5 672.5 209.5 L 637.5 199.5 Q 616.5 195.5 599.5 190.5 Q 586.5 187.5 602.5 175.5 Q 614.5 168.5 638.5 173.5 L 672.5 180.5 Q 703.5 187.5 733.5 194.5 L 776.5 203.5 Z" fill="lightgray"></path>
      </clipPath>
      <path clip-path="url(#make-me-a-hanzi-clip-16)" d="M 607.5 184.5 L 641.5 186.5 L 804.5 228.5 L 842.5 225.5 " fill="none" id="make-me-a-hanzi-animation-16" stroke-dasharray="369 738" stroke-linecap="round"></path>

      <clipPath id="make-me-a-hanzi-clip-17">
      <path d="M 625.5 283.5 L 626.5 282.5 Q 635.5 248.5 637.5 199.5 L 638.5 173.5 Q 638.5 116.5 647.5 99.5 Q 657.5 80.5 662.5 91.5 Q 671.5 106.5 672.5 180.5 L 672.5 209.5 Q 672.5 255.5 674.5 267.5 Q 675.5 277.5 672.5 282.5 Q 668.5 286.5 659.5 290.5 C 632.5 303.5 615.5 311.5 625.5 283.5 Z" fill="lightgray"></path>
      </clipPath>
      <path clip-path="url(#make-me-a-hanzi-clip-17)" d="M 633.5 277.5 L 652.5 265.5 L 655.5 96.5 " fill="none" id="make-me-a-hanzi-animation-17" stroke-dasharray="319 638" stroke-linecap="round"></path>

      <clipPath id="make-me-a-hanzi-clip-18">
      <path d="M 733.5 194.5 Q 733.5 59.5 742.5 42.5 Q 746.5 38.5 751.5 39.5 Q 766.5 51.5 776.5 203.5 L 779.5 240.5 Q 779.5 255.5 786.5 282.5 Q 789.5 294.5 779.5 301.5 Q 772.5 307.5 765.5 310.5 C 739.5 324.5 714.5 330.5 726.5 303.5 Q 727.5 300.5 729.5 297.5 Q 733.5 288.5 734.5 227.5 L 733.5 194.5 Z" fill="lightgray"></path>
      </clipPath>
      <path clip-path="url(#make-me-a-hanzi-clip-18)" d="M 733.5 303.5 L 759.5 280.5 L 748.5 44.5 " fill="none" id="make-me-a-hanzi-animation-18" stroke-dasharray="399 798" stroke-linecap="round"></path>

</g>
</svg>
